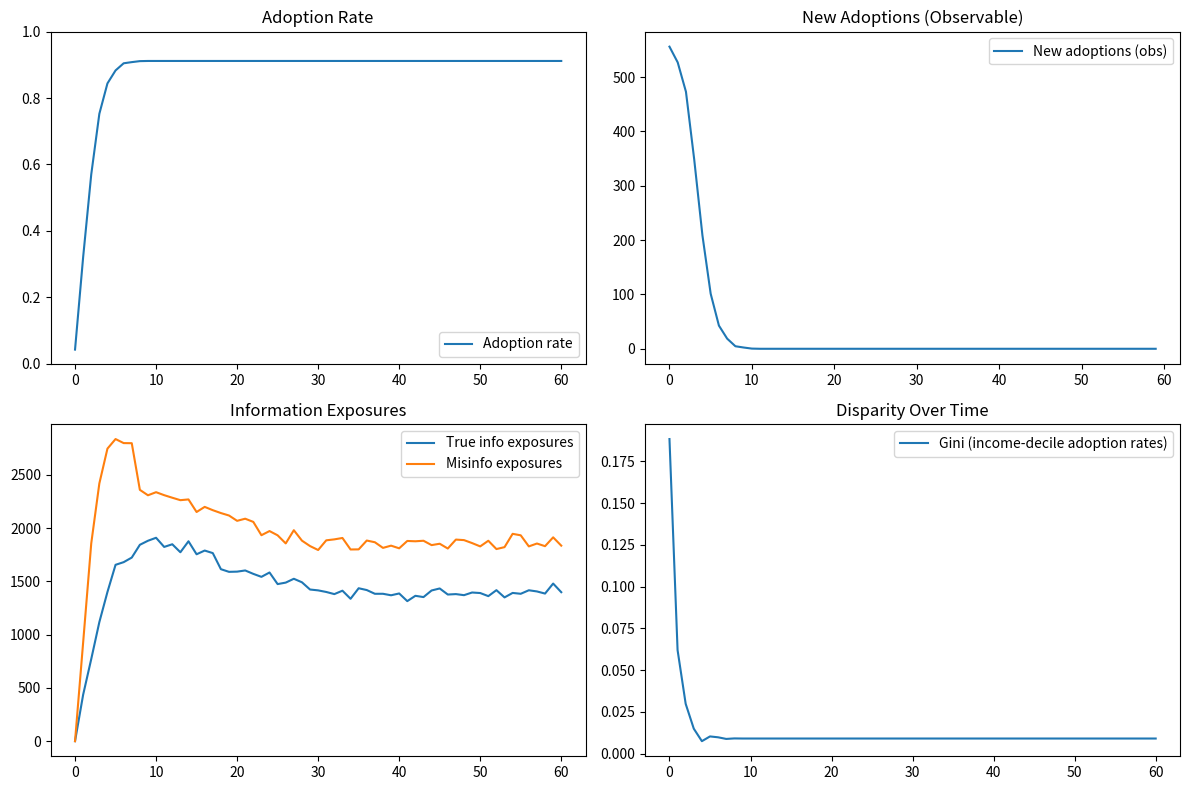

Recreate this plot in Python.
import json
import logging
import math
import os
import random
import sys
from collections import deque, defaultdict
from dataclasses import dataclass, field
from typing import Any, Dict, List, Optional, Tuple

# FIXED: Defer matplotlib import into visualize() to avoid ImportError at import time
# # FIXED: Applied feedback snippet from simulation.py
# defer import to visualize()
import networkx as nx
import numpy as np

# Path handling per instructions
PROJECT_ROOT = os.environ.get("PROJECT_ROOT", "")
DATA_PATH = os.environ.get("DATA_PATH", "")
DATA_DIR = os.path.join(PROJECT_ROOT, DATA_PATH)


def _sanitize_json_text(text: str) -> str:
    """
    Truncate a blob of text to the last closing brace/bracket to remove trailing noise,
    enabling more robust JSON parsing when extra text gets appended.

    Returns:
        A substring that ends at the last '}' or ']'.
    """
    pass  # NOTE: pass retained per instruction to guarantee syntactic correctness
    last_obj = text.rfind("}")
    last_arr = text.rfind("]")
    cut = max(last_obj, last_arr)
    return text[: cut + 1] if cut != -1 else text


def clip01(x: float) -> float:
    """
    Clip a float to the [0, 1] interval.

    Args:
        x: Input value.

    Returns:
        Clipped value between 0 and 1.
    """
    pass  # NOTE: pass retained per instruction to guarantee syntactic correctness
    return max(0.0, min(1.0, x))


def logistic(x: float) -> float:
    """
    Compute logistic function (sigmoid): 1 / (1 + exp(-x)).

    Args:
        x: Input value.

    Returns:
        Sigmoid of x.
    """
    pass  # NOTE: pass retained per instruction to guarantee syntactic correctness
    try:
        return 1.0 / (1.0 + math.exp(-x))
    except OverflowError:
        return 0.0 if x < 0 else 1.0


def moving_average(values: List[float], window: int) -> List[float]:
    """
    Compute a trailing moving average over a list of values.

    Args:
        values: Sequence of numeric values.
        window: Window size for averaging.

    Returns:
        List of smoothed values of the same length as input.
    """
    pass  # NOTE: pass retained per instruction to guarantee syntactic correctness
    if window <= 1 or not values:
        return list(values)
    window = max(1, int(window))
    buf = deque(maxlen=window)
    output: List[float] = []
    s = 0.0
    for v in values:
        if len(buf) == window:
            s -= buf[0]
        buf.append(v)
        s += v
        denom = len(buf)
        output.append(s / denom if denom > 0 else 0.0)
    return output


def sample_poisson(lam: float, rng: random.Random) -> int:
    """
    Sample from a Poisson distribution. Uses a numpy Generator seeded from the provided
    Python RNG for reproducibility; otherwise, falls back to the Knuth algorithm.

    Args:
        lam: Expected rate (lambda).
        rng: Python random.Random instance for reproducibility.

    Returns:
        Non-negative integer sample from Poisson(lam).
    """
    pass  # NOTE: pass retained per instruction to guarantee syntactic correctness
    lam = max(0.0, lam)
    try:
        # FIXED: Use a numpy Generator seeded from provided rng to ensure reproducibility
        ss = np.random.SeedSequence(rng.getrandbits(128))
        rg = np.random.default_rng(ss)
        return int(rg.poisson(lam))
    except Exception:
        # Fallback: Knuth algorithm (Python-only)
        L = math.exp(-lam)
        k = 0
        p = 1.0
        while p > L:
            k += 1
            p *= rng.random()
        return max(0, k - 1)


def gini(values: List[float]) -> float:
    """
    Compute the Gini coefficient of a list of non-negative values.

    Args:
        values: List of non-negative numbers.

    Returns:
        Gini coefficient between 0 and 1.
    """
    pass  # NOTE: pass retained per instruction to guarantee syntactic correctness
    n = len(values)
    if n == 0:
        return 0.0
    sorted_vals = sorted(values)
    cumvals = np.cumsum(sorted_vals)
    total = cumvals[-1]
    if total == 0:
        return 0.0
    index = np.arange(1, n + 1)
    return float((2.0 * np.sum(index * sorted_vals) / (n * total)) - (n + 1) / n)


@dataclass
class Person:
    """
    Agent representing an individual in the social simulation, with attributes
    influencing information and behavior adoption dynamics.

    Attributes:
        id: Unique identifier of the person.
        age_group: Age category string.
        trust_in_institutions: Trust scalar in [0, 1].
        risk_perception: Perceived risk scalar in [0, 1].
        susceptibility_to_misinfo: Susceptibility scalar in [0, 1].
        adoption_state: 1 if adopted (e.g., vaccinated), else 0.
        stubborn: If True, the person never adopts.
        info_true_level: Salience level for true information.
        info_misinfo_level: Salience level for misinformation.
        fatigue: Fatigue level in [0, 1] due to info overload.
        household_id: Household identifier.
        income: Income proxy used for disparity metrics.
    """
    pass  # NOTE: pass retained per instruction to guarantee syntactic correctness
    id: int = 0
    age_group: str = "18_34"
    trust_in_institutions: float = 0.5
    risk_perception: float = 0.4
    susceptibility_to_misinfo: float = 0.4
    adoption_state: int = 0
    stubborn: bool = False
    info_true_level: float = 0.0
    info_misinfo_level: float = 0.0
    fatigue: float = 0.0
    household_id: int = -1
    income: float = 1.0


class NetworkGenerator:
    """
    Generates the social network, assigns households, and initializes agent attributes.

    Methods:
        build: Construct networkx graph, people list, and household mapping.
    """
    pass  # NOTE: pass retained per instruction to guarantee syntactic correctness

    def __init__(self, cfg: Dict[str, Any], rng: random.Random):
        """
        Initialize the generator with configuration and RNG.

        Args:
            cfg: Configuration dictionary.
            rng: Random generator.
        """
        pass  # NOTE: pass retained per instruction to guarantee syntactic correctness
        self.cfg = cfg
        self.rng = rng

    def _assign_age_group(self, u: float) -> str:
        """
        Assign age group based on configured shares.

        Args:
            u: Uniform random number in [0, 1].

        Returns:
            Age group string.
        """
        pass  # NOTE: pass retained per instruction to guarantee syntactic correctness
        # FIXED: Respect share_age_65_plus and renormalize all shares to sum to 1.0
        s0 = float(self.cfg.get("share_age_0_17", 0.2))
        s1 = float(self.cfg.get("share_age_18_34", 0.35))
        s2 = float(self.cfg.get("share_age_35_64", 0.3))
        s3 = float(self.cfg.get("share_age_65_plus", 0.15))
        total = max(1e-9, s0 + s1 + s2 + s3)
        s0, s1, s2, s3 = (s0 / total, s1 / total, s2 / total, s3 / total)
        if u < s0:
            return "0_17"
        elif u < s0 + s1:
            return "18_34"
        elif u < s0 + s1 + s2:
            return "35_64"
        else:
            return "65_plus"

    def build(self) -> Tuple[nx.Graph, List[Person], Dict[int, List[int]]]:
        """
        Build the social network and initialize agent attributes.

        Returns:
            Tuple of (graph, people, households).
        """
        pass  # NOTE: pass retained per instruction to guarantee syntactic correctness
        N = int(self.cfg.get("n_agents", 5000))
        network_type = self.cfg.get("network_type", "watts_strogatz")
        avg_degree = max(2, int(round(float(self.cfg.get("avg_degree", 8.0)))))
        rewiring_prob = float(self.cfg.get("rewiring_prob", 0.1))
        m_ba = int(self.cfg.get("m_ba", 3))
        rng_seed = int(self.cfg.get("random_seed", 42))

        # Build base graph
        if network_type == "barabasi_albert":
            m = max(1, min(m_ba, N - 1))
            G = nx.barabasi_albert_graph(n=N, m=m, seed=rng_seed)
        else:
            k = max(2, min(avg_degree if avg_degree % 2 == 0 else avg_degree + 1, N - 1))
            G = nx.watts_strogatz_graph(n=N, k=k, p=rewiring_prob, seed=rng_seed)

        # Households: simple grouping by fixed size 2-5
        households: Dict[int, List[int]] = defaultdict(list)
        hh_id = 0
        i = 0
        while i < N:
            size = self.rng.randint(2, 5)
            members = list(range(i, min(N, i + size)))
            households[hh_id] = members
            for u in members:
                G.nodes[u]["household_id"] = hh_id
            hh_id += 1
            i += size

        # Add intra-household edges with probability
        hh_cluster_p = float(self.cfg.get("household_cluster_prob", 0.3))
        for hid, members in households.items():
            for a in members:
                for b in members:
                    if a < b and self.rng.random() < hh_cluster_p:
                        if not G.has_edge(a, b):
                            G.add_edge(a, b)

        # Initialize people with attributes
        mean_trust = float(self.cfg.get("mean_trust", 0.5))
        trust_sd = float(self.cfg.get("trust_sd", 0.2))
        mean_risk = float(self.cfg.get("mean_risk_perception", 0.4))
        risk_sd = float(self.cfg.get("risk_sd", 0.25))
        mean_misinfo = float(self.cfg.get("mean_susceptibility_misinfo", 0.4))
        misinfo_sd = float(self.cfg.get("misinfo_sd", 0.2))
        stubborn_fraction = float(self.cfg.get("stubborn_fraction", 0.1))
        init_adopt_frac = float(self.cfg.get("initial_adoption_fraction", 0.05))
        init_true_frac = float(self.cfg.get("initial_true_info_awareness_fraction", 0.1))
        init_misinfo_frac = float(self.cfg.get("initial_misinfo_belief_fraction", 0.1))

        people: List[Person] = []
        for u in range(N):
            age_group = self._assign_age_group(self.rng.random())
            trust = float(np.clip(self.rng.gauss(mean_trust, trust_sd), 0.0, 1.0))
            risk = float(np.clip(self.rng.gauss(mean_risk, risk_sd), 0.0, 1.0))
            susc = float(np.clip(self.rng.gauss(mean_misinfo, misinfo_sd), 0.0, 1.0))
            stubborn = self.rng.random() < stubborn_fraction
            adoption_state = 1 if (self.rng.random() < init_adopt_frac) and not stubborn else 0
            info_true_level = 1.0 if self.rng.random() < init_true_frac else 0.0
            info_misinfo_level = 1.0 if self.rng.random() < init_misinfo_frac else 0.0
            household_id = G.nodes[u].get("household_id", -1)
            # Income as lognormal proxy (seeded by np.random.seed in Simulation for reproducibility)
            income = float(np.random.lognormal(mean=math.log(30000), sigma=0.6))
            person = Person(
                id=u,
                age_group=age_group,
                trust_in_institutions=trust,
                risk_perception=risk,
                susceptibility_to_misinfo=susc,
                adoption_state=adoption_state,
                stubborn=stubborn,
                info_true_level=info_true_level,
                info_misinfo_level=info_misinfo_level,
                fatigue=0.0,
                household_id=household_id,
                income=income,
            )
            people.append(person)

        # Assign tie strengths as edge weights
        ew_mean = float(self.cfg.get("edge_weight_mean", 1.0))
        ew_sd = float(self.cfg.get("edge_weight_sd", 0.3))
        for a, b in G.edges():
            w = float(np.clip(self.rng.gauss(ew_mean, ew_sd), 0.1, 3.0))
            G[a][b]["weight"] = w

        return G, people, households


class PolicyCampaign:
    """
    Schedules and emits policy signals that affect information and adoption dynamics.

    Signals:
        trust_boost_t
        incentive_amount_t
        mandate_active_t
        misinfo_takedown_rate_t
        mandate_enforcement_prob
        noncompliance_penalty
    """
    pass  # NOTE: pass retained per instruction to guarantee syntactic correctness

    def __init__(self, cfg: Dict[str, Any]):
        """
        Initialize with configuration.

        Args:
            cfg: Configuration dictionary.
        """
        pass  # NOTE: pass retained per instruction to guarantee syntactic correctness
        self.cfg = cfg
        self.mandate_status: bool = False

    def step(self, t: int) -> Dict[str, Any]:
        """
        Compute policy signals for day t.

        Args:
            t: Day index.

        Returns:
            Dictionary of policy signals.
        """
        pass  # NOTE: pass retained per instruction to guarantee syntactic correctness
        cs = int(self.cfg.get("campaign_start_day", 7))
        ce = int(self.cfg.get("campaign_end_day", 29))
        cint = float(self.cfg.get("campaign_intensity", 0.6))
        ctb = float(self.cfg.get("campaign_trust_boost", 0.15))
        incentive_amount = float(self.cfg.get("incentive_amount", 50.0))
        misinfo_takedown_rate = float(self.cfg.get("misinformation_takedown_rate", 0.1))
        mandate_start_day = int(self.cfg.get("mandate_start_day", 9999))
        enforcement_prob = float(self.cfg.get("mandate_enforcement_prob", 0.0))
        penalty = float(self.cfg.get("noncompliance_penalty", 0.0))

        trust_boost = ctb * cint if (cs <= t <= ce) else 0.0
        incentive = incentive_amount * (cint if (cs <= t <= ce) else 0.0)
        self.mandate_status = (t >= mandate_start_day)
        misinfo_takedown = misinfo_takedown_rate * (1.0 if t >= cs else 0.0)

        return {
            "trust_boost_t": trust_boost,
            "incentive_amount_t": incentive,
            "mandate_active_t": self.mandate_status,
            "misinfo_takedown_rate_t": misinfo_takedown,
            "mandate_enforcement_prob": enforcement_prob,
            "noncompliance_penalty": penalty,
        }


class InformationPropagation:
    """
    Propagates true information and misinformation over the social network using a weighted cascade.

    Methods:
        step: Apply decay, self-initiated exposures, and neighbor sharing effects for a time step.
    """
    pass  # NOTE: pass retained per instruction to guarantee syntactic correctness

    def __init__(self, cfg: Dict[str, Any], graph: nx.Graph, people: List[Person], rng: random.Random):
        """
        Initialize propagation module.

        Args:
            cfg: Configuration dictionary.
            graph: Social network graph.
            people: List of Person agents.
            rng: Random number generator.
        """
        pass  # NOTE: pass retained per instruction to guarantee syntactic correctness
        self.cfg = cfg
        self.G = graph
        self.people = people
        self.rng = rng
        self.last_true_exposures: int = 0
        self.last_misinfo_exposures: int = 0

    def step(self, policy_signals: Dict[str, Any]) -> Tuple[int, int]:
        """
        Perform one day of information propagation.

        Args:
            policy_signals: Current policy signals affecting propagation.

        Returns:
            Tuple of (true_exposures_today, misinfo_exposures_today).
        """
        pass  # NOTE: pass retained per instruction to guarantee syntactic correctness
        decay = float(self.cfg.get("info_decay_rate", 0.15))
        base_true = float(self.cfg.get("base_share_prob_true", 0.12))
        base_m = float(self.cfg.get("base_share_prob_misinfo", 0.18))
        fatigue_inc = float(self.cfg.get("fatigue_increment_per_exposure", 0.02))
        self_seek = float(self.cfg.get("self_initiated_exposure_rate", 0.01))
        tie_infl = float(self.cfg.get("tie_strength_influence", 0.5))
        trust_sens = float(self.cfg.get("trust_sensitivity", 0.6))
        rebuttal_eff = float(self.cfg.get("rebuttal_effectiveness", 0.3))
        fatigue_alpha = float(self.cfg.get("fatigue_sharing_alpha", 0.3))  # FIXED: Fatigue attenuation factor

        trust_boost = float(policy_signals.get("trust_boost_t", 0.0))
        misinfo_takedown = float(policy_signals.get("misinfo_takedown_rate_t", 0.0))

        true_increments = [0] * len(self.people)
        mis_increments = [0] * len(self.people)

        # Decay existing levels, and self-seeking exposures
        for p in self.people:
            p.info_true_level *= max(0.0, 1.0 - decay)
            p.info_misinfo_level *= max(0.0, 1.0 - decay)
            if self.rng.random() < self_seek:
                p.info_true_level += 1.0
                true_increments[p.id] += 1
            if self.rng.random() < self_seek:
                p.info_misinfo_level += 1.0
                mis_increments[p.id] += 1

        # Neighbor sharing along edges with fatigue attenuation
        for a, b, data in self.G.edges(data=True):
            w = float(data.get("weight", 1.0))
            # Sharing from a to b
            p_a = self.people[a]
            p_b = self.people[b]
            damp_a = clip01(1.0 - fatigue_alpha * p_a.fatigue)  # FIXED: Apply fatigue damping to sharing probability
            p_share_true_ab = clip01(
                base_true
                * (1.0 + tie_infl * (w - 1.0))
                * (1.0 + trust_sens * (p_a.trust_in_institutions + trust_boost - 0.5))
                * damp_a
            )
            if p_a.info_true_level > 0 and self.rng.random() < p_share_true_ab:
                p_b.info_true_level += 1.0
                true_increments[p_b.id] += 1

            p_share_m_ab = clip01(
                base_m
                * (1.0 - misinfo_takedown)
                * (1.0 + tie_infl * (w - 1.0))
                * (1.0 + trust_sens * (0.5 - p_a.trust_in_institutions))
                * damp_a
            )
            if p_a.info_misinfo_level > 0 and self.rng.random() < p_share_m_ab:
                p_b.info_misinfo_level += (1.0 - rebuttal_eff)  # mitigated by rebuttal
                mis_increments[p_b.id] += 1

            # Sharing from b to a
            damp_b = clip01(1.0 - fatigue_alpha * p_b.fatigue)
            p_share_true_ba = clip01(
                base_true
                * (1.0 + tie_infl * (w - 1.0))
                * (1.0 + trust_sens * (p_b.trust_in_institutions + trust_boost - 0.5))
                * damp_b
            )
            if p_b.info_true_level > 0 and self.rng.random() < p_share_true_ba:
                p_a.info_true_level += 1.0
                true_increments[p_a.id] += 1

            p_share_m_ba = clip01(
                base_m
                * (1.0 - misinfo_takedown)
                * (1.0 + tie_infl * (w - 1.0))
                * (1.0 + trust_sens * (0.5 - p_b.trust_in_institutions))
                * damp_b
            )
            if p_b.info_misinfo_level > 0 and self.rng.random() < p_share_m_ba:
                p_a.info_misinfo_level += (1.0 - rebuttal_eff)
                mis_increments[p_a.id] += 1

        # Update fatigue
        for p in self.people:
            exposures_today = true_increments[p.id] + mis_increments[p.id]
            p.fatigue = clip01(p.fatigue + fatigue_inc * exposures_today)

        t_true = int(sum(true_increments))
        t_mis = int(sum(mis_increments))
        self.last_true_exposures = t_true
        self.last_misinfo_exposures = t_mis
        return t_true, t_mis


class BehaviorAdoption:
    """
    Determines daily adoption decisions using a logistic function of social norms, perceived risk,
    trust, incentives, and mandates.

    Methods:
        step: Update adoption states for all non-stubborn agents.
    """
    pass  # NOTE: pass retained per instruction to guarantee syntactic correctness

    def __init__(self, cfg: Dict[str, Any], graph: nx.Graph, people: List[Person], rng: random.Random):
        """
        Initialize behavior adoption module.

        Args:
            cfg: Configuration dictionary.
            graph: Social network graph.
            people: List of agents.
            rng: Random generator.
        """
        pass  # NOTE: pass retained per instruction to guarantee syntactic correctness
        self.cfg = cfg
        self.G = graph
        self.people = people
        self.rng = rng
        self.new_adopters_today: int = 0
        self.enforced_events_today: int = 0

    def _compute_social_norm(self, person_id: int) -> float:
        """
        Compute the share of adopting neighbors, sampling up to max_daily_contacts_to_consider neighbors.

        Args:
            person_id: ID of the person.

        Returns:
            Social norm value in [0, 1].
        """
        pass  # NOTE: pass retained per instruction to guarantee syntactic correctness
        neighbors = list(self.G.neighbors(person_id))
        if not neighbors:
            return 0.0
        k = min(len(neighbors), int(self.cfg.get("max_daily_contacts_to_consider", 20)))
        sampled = self.rng.sample(neighbors, k) if len(neighbors) > k else neighbors
        if not sampled:
            return 0.0
        adopters = sum(self.people[n].adoption_state for n in sampled)
        return adopters / float(len(sampled))

    def step(self, policy_signals: Dict[str, Any], supply_enabled: bool = False, inventory_available: int = 0) -> int:
        """
        Update adoption states given policy signals. Returns number of new adopters.

        Args:
            policy_signals: Policy signals dictionary.
            supply_enabled: If True, supply constraints apply to adoption.
            inventory_available: Number of doses available (if supply_enabled).

        Returns:
            Number of new adopters today.
        """
        pass  # NOTE: pass retained per instruction to guarantee syntactic correctness
        base_logit = float(self.cfg.get("base_adoption_logit", -2.2))
        w_social = float(self.cfg.get("weight_social_norm", 2.5))
        w_risk = float(self.cfg.get("weight_risk", 1.4))
        w_trust = float(self.cfg.get("weight_trust", 0.8))
        w_incent = float(self.cfg.get("weight_cost_incentive", 0.03))
        noise_sd = float(self.cfg.get("private_signal_noise", 0.5))
        habit_drop_prob = float(self.cfg.get("habit_drop_prob", 0.0))

        trust_boost = float(policy_signals.get("trust_boost_t", 0.0))
        incentive = float(policy_signals.get("incentive_amount_t", 0.0))
        mandate_active = bool(policy_signals.get("mandate_active_t", False))
        enforcement_prob = float(policy_signals.get("mandate_enforcement_prob", 0.0))
        penalty = float(policy_signals.get("noncompliance_penalty", 0.0))

        new_adopters = 0
        enforced_events = 0
        # Iterate non-adopters
        non_adopters_idx = [p.id for p in self.people if p.adoption_state == 0 and not p.stubborn]
        self.rng.shuffle(non_adopters_idx)

        for pid in non_adopters_idx:
            p = self.people[pid]
            norm_i = self._compute_social_norm(pid)
            belief_adjust = p.info_true_level - (1.0 - float(self.cfg.get("rebuttal_effectiveness", 0.3))) * p.info_misinfo_level * p.susceptibility_to_misinfo
            risk_i = clip01(p.risk_perception + 0.1 * belief_adjust)
            trust_eff = clip01(p.trust_in_institutions + trust_boost)
            eps = self.rng.gauss(0.0, noise_sd)
            logit = base_logit + w_social * norm_i + w_risk * risk_i + w_trust * trust_eff + w_incent * incentive + eps
            p_adopt = logistic(logit)

            # Mandate enforcement targeted to non-compliant individuals
            if mandate_active:
                if self.rng.random() < enforcement_prob:
                    # Enforced; strong compliance effect
                    p_adopt = max(p_adopt, 0.95)
                    enforced_events += 1
                else:
                    # Soft penalty nudges adoption probability
                    p_adopt = clip01(p_adopt + 0.002 * penalty)

            # FIXED: Condition inventory gating on supply_enabled
            if supply_enabled and inventory_available <= 0:
                # If stockout, sharply reduce chance to adopt
                p_adopt *= 0.1  # severe constraint under stockout

            will_adopt = self.rng.random() < p_adopt

            if will_adopt:
                if supply_enabled:
                    # Allocate dose only if available
                    if inventory_available > 0:
                        p.adoption_state = 1
                        new_adopters += 1
                        inventory_available -= 1
                else:
                    p.adoption_state = 1
                    new_adopters += 1

        # Habit drop (for behaviors where decay is relevant; keep 0 for vaccination)
        if habit_drop_prob > 0.0:
            for p in self.people:
                if p.adoption_state == 1 and self.rng.random() < habit_drop_prob:
                    p.adoption_state = 0

        self.new_adopters_today = new_adopters
        self.enforced_events_today = enforced_events
        return new_adopters


class SupplyChain:
    """
    Optional supply chain module to track inventory and stockouts for the behavior (e.g., vaccine doses).

    Methods:
        allocate_daily_supply: Add daily replenishment to inventory.
        consume: Reduce inventory by the number of adopters.
        stockout_share: Proportion of retailers (or analogous outlets) in stockout state.
    """
    pass  # NOTE: pass retained per instruction to guarantee syntactic correctness

    def __init__(self, cfg: Dict[str, Any], rng: random.Random):
        """
        Initialize supply parameters.

        Args:
            cfg: Configuration dictionary.
            rng: RNG instance.
        """
        pass  # NOTE: pass retained per instruction to guarantee syntactic correctness
        self.cfg = cfg
        self.rng = rng
        self.enabled: bool = bool(cfg.get("with_supply", False))
        # Model a simple centralized inventory for now; extendable to multiple retailers
        self.inventory: int = int(cfg.get("initial_inventory", 0))
        self.daily_replenishment_mean: float = float(cfg.get("daily_replenishment_mean", 0.0))
        self.any_stockout_today: int = 0

    def allocate_daily_supply(self) -> int:
        """
        Allocate today's supply arrival according to a Poisson around daily_replenishment_mean.

        Returns:
            New inventory level after replenishment.
        """
        pass  # NOTE: pass retained per instruction to guarantee syntactic correctness
        if not self.enabled:
            self.any_stockout_today = 0
            return self.inventory
        arrivals = sample_poisson(self.daily_replenishment_mean, self.rng)
        self.inventory += int(arrivals)
        self.any_stockout_today = 1 if self.inventory <= 0 else 0
        return self.inventory

    def consume(self, n: int) -> int:
        """
        Consume inventory by n units. Inventory cannot go below zero.

        Args:
            n: Units to consume.

        Returns:
            Actual units consumed (may be lower than n if stockout).
        """
        pass  # NOTE: pass retained per instruction to guarantee syntactic correctness
        if not self.enabled:
            return n
        consumed = min(self.inventory, max(0, int(n)))
        self.inventory -= consumed
        if self.inventory <= 0:
            self.any_stockout_today = 1
        return consumed

    def stockout_share(self) -> float:
        """
        Return the stockout share indicator. With centralized inventory, return 1 if stockout else 0.

        Returns:
            Float in [0, 1] indicating share of outlets stockout.
        """
        pass  # NOTE: pass retained per instruction to guarantee syntactic correctness
        if not self.enabled:
            return 0.0
        return 1.0 if self.inventory <= 0 else 0.0


class AggregationAndMetrics:
    """
    Aggregates daily observables and applies optional smoothing and reporting adjustments.

    Methods:
        update: Accumulate daily observables.
        finalize: Apply smoothing and delays to produce observable series.
    """
    pass  # NOTE: pass retained per instruction to guarantee syntactic correctness

    def __init__(self, cfg: Dict[str, Any]):
        """
        Initialize aggregator parameters.

        Args:
            cfg: Configuration dict.
        """
        pass  # NOTE: pass retained per instruction to guarantee syntactic correctness
        self.cfg = cfg
        self.buffer_delay_days = int(cfg.get("reporting_delay_days", 0))
        self.underreporting_factor = float(cfg.get("underreporting_factor", 1.0))
        self.smoothing_window_days = int(cfg.get("smoothing_window_days", 3))
        self.new_adoptions_buffer: deque = deque()
        self.daily_new_raw: List[float] = []
        self.cumulative_adopters: List[int] = []
        self.true_info_exposures: List[int] = []
        self.misinfo_exposures: List[int] = []

    def update(self, new_adopters: int, cumulative_adopters: int, true_exposures: int, misinfo_exposures: int) -> None:
        """
        Update the aggregator state for a single day.

        Args:
            new_adopters: Number of new adopters today.
            cumulative_adopters: Total adopters so far.
            true_exposures: True info exposures today.
            misinfo_exposures: Misinfo exposures today.
        """
        pass  # NOTE: pass retained per instruction to guarantee syntactic correctness
        report_new = new_adopters
        if self.buffer_delay_days > 0:
            self.new_adoptions_buffer.append(report_new)
            if len(self.new_adoptions_buffer) > self.buffer_delay_days:
                report_new = self.new_adoptions_buffer.popleft()
            else:
                report_new = 0

        # Underreporting
        obs_new = round(report_new * self.underreporting_factor)
        obs_cum = int(cumulative_adopters * self.underreporting_factor)
        self.daily_new_raw.append(obs_new)
        self.cumulative_adopters.append(obs_cum)
        self.true_info_exposures.append(true_exposures)
        self.misinfo_exposures.append(misinfo_exposures)

    def finalize(self, n_agents: int) -> Dict[str, List[float]]:
        """
        Finalize observable series with smoothing.

        Args:
            n_agents: Total population size.

        Returns:
            Dict of observable series.
        """
        pass  # NOTE: pass retained per instruction to guarantee syntactic correctness
        smoothed_new = moving_average(self.daily_new_raw, self.smoothing_window_days)
        cum_share = [c / float(n_agents) if n_agents > 0 else 0.0 for c in self.cumulative_adopters]
        misinfo_idx = [m / float(n_agents) if n_agents > 0 else 0.0 for m in self.misinfo_exposures]
        true_idx = [t / float(n_agents) if n_agents > 0 else 0.0 for t in self.true_info_exposures]
        return {
            "observable.new_adoptions_daily": smoothed_new,
            "observable.cumulative_adoption_share": cum_share,
            "observable.misinfo_exposure_index": misinfo_idx,
            "observable.true_info_exposure_index": true_idx,
        }


class Simulation:
    """
    Main simulation class coordinating modules and time progression.

    Methods:
        run: Execute the simulation loop.
        evaluate: Compute metrics and summary statistics.
        visualize: Create simple plots of key series.
        save_results: Save results to a CSV file.
    """
    pass  # NOTE: pass retained per instruction to guarantee syntactic correctness

    def __init__(self, cfg: Optional[Dict[str, Any]] = None):
        """
        Initialize the simulation with a configuration, merging with defaults.

        Args:
            cfg: Optional configuration overrides.
        """
        pass  # NOTE: pass retained per instruction to guarantee syntactic correctness
        self.cfg = self._default_config()
        if cfg:
            self.cfg.update(cfg)

        seed = int(self.cfg.get("random_seed", 42))
        random.seed(seed)
        np.random.seed(seed)
        self.rng = random.Random(seed)

        # Build network and agents
        self.netgen = NetworkGenerator(self.cfg, self.rng)
        self.G, self.people, self.households = self.netgen.build()

        # Policy and modules
        self.policy = PolicyCampaign(self.cfg)
        self.info = InformationPropagation(self.cfg, self.G, self.people, self.rng)
        self.adopt = BehaviorAdoption(self.cfg, self.G, self.people, self.rng)

        # Optional supply
        self.supply = SupplyChain(self.cfg, self.rng)
        self.with_supply = self.supply.enabled

        # Aggregation
        self.aggregator = AggregationAndMetrics(self.cfg)

        # Series storage
        self.series: Dict[str, List[float]] = defaultdict(list)
        self._init_series()

    def _default_config(self) -> Dict[str, Any]:
        """
        Return a dictionary of default configuration values from the model plan.

        Returns:
            Default configuration dict.
        """
        pass  # NOTE: pass retained per instruction to guarantee syntactic correctness
        return {
            "simulation_days": 60,
            "random_seed": 42,
            "time_step_days": 1,
            "initial_adoption_fraction": 0.05,
            "initial_misinfo_belief_fraction": 0.1,
            "initial_true_info_awareness_fraction": 0.1,
            "share_age_0_17": 0.2,
            "share_age_18_34": 0.35,
            "share_age_35_64": 0.3,
            "share_age_65_plus": 0.15,
            "mean_trust": 0.5,
            "trust_sd": 0.2,
            "mean_risk_perception": 0.4,
            "risk_sd": 0.25,
            "mean_susceptibility_misinfo": 0.4,
            "misinfo_sd": 0.2,
            "n_agents": 2000,
            "network_type": "watts_strogatz",
            "avg_degree": 8.0,
            "rewiring_prob": 0.1,
            "m_ba": 3,
            "homophily_age": 0.4,
            "assortativity_by_risk": 0.2,
            "household_cluster_prob": 0.3,
            "edge_weight_mean": 1.0,
            "edge_weight_sd": 0.3,
            "base_share_prob_true": 0.12,
            "base_share_prob_misinfo": 0.18,
            "info_decay_rate": 0.15,
            "fatigue_increment_per_exposure": 0.02,
            "rebuttal_effectiveness": 0.3,
            "self_initiated_exposure_rate": 0.01,
            "tie_strength_influence": 0.5,
            "trust_sensitivity": 0.6,
            "base_adoption_logit": -2.2,
            "weight_social_norm": 2.5,
            "weight_risk": 1.4,
            "weight_trust": 0.8,
            "weight_cost_incentive": 0.03,
            "private_signal_noise": 0.5,
            "stubborn_fraction": 0.1,
            "habit_drop_prob": 0.0,
            "max_daily_contacts_to_consider": 20,
            "campaign_start_day": 7,
            "campaign_end_day": 29,
            "campaign_intensity": 0.6,
            "campaign_trust_boost": 0.15,
            "incentive_amount": 50.0,
            "misinformation_takedown_rate": 0.1,
            "mandate_start_day": 9999,
            "mandate_enforcement_prob": 0.0,
            "noncompliance_penalty": 0.0,
            "smoothing_window_days": 3,
            "reporting_delay_days": 0,
            "underreporting_factor": 1.0,
            "observation_start_day": 0,
            "evaluation_start_day": 30,
            "evaluation_end_day": 39,
            "evaluation_metrics": [
                "RMSE_new_adoptions_daily",
                "MAPE_cumulative_adoption",
                "PeakError_new_adoptions",
                "TimeTo50_cumulative",
            ],
            # Optional supply parameters
            "with_supply": False,
            "initial_inventory": 0,
            "daily_replenishment_mean": 0.0,
            # FIXED: Config to control neighbor correlation computation cost
            "compute_neighbor_corr": True,
            "neighbor_corr_frequency_days": 7,
            # FIXED: Fatigue attenuation parameter for sharing probabilities
            "fatigue_sharing_alpha": 0.3,
        }

    def _init_series(self) -> None:
        """
        Initialize time series containers and compute initial derived metrics.

        Returns:
            None
        """
        pass  # NOTE: pass retained per instruction to guarantee syntactic correctness
        # Derived initial series at day 0 (pre-step)
        self.series["adoption_rate"].append(self._adoption_rate())
        self.series["mandate_active"].append(1 if self.policy.mandate_status else 0)
        self.series["true_info_exposures"].append(0)
        self.series["misinfo_exposures"].append(0)
        self.series["daily_new_adopters"].append(0)
        self.series["cumulative_adopters"].append(self._cumulative_adopters())
        self.series["observable.new_adoptions_daily"] = []
        self.series["observable.cumulative_adoption_share"] = []
        self.series["observable.misinfo_exposure_index"] = []
        self.series["observable.true_info_exposure_index"] = []
        self.series["retailer_stockout_share"].append(self.supply.stockout_share() if self.with_supply else 0.0)
        self.series["any_stockout"].append(1 if self.with_supply and self.supply.inventory <= 0 else 0)
        self.series["neighbor_corr"].append(self._neighbor_influence_corr() if self.cfg.get("compute_neighbor_corr", True) else 0.0)
        self.series["daily_gini"].append(self._adoption_gini_by_income_deciles())
        self.series["enforced_events"].append(0)

    def _adoption_rate(self) -> float:
        """
        Compute current adoption rate.

        Returns:
            Fraction of agents with adoption_state == 1.
        """
        pass  # NOTE: pass retained per instruction to guarantee syntactic correctness
        if len(self.people) == 0:
            return 0.0
        return sum(p.adoption_state for p in self.people) / float(len(self.people))

    def _cumulative_adopters(self) -> int:
        """
        Compute current cumulative adopters count.

        Returns:
            Number of agents with adoption_state == 1.
        """
        pass  # NOTE: pass retained per instruction to guarantee syntactic correctness
        return sum(p.adoption_state for p in self.people)

    def _neighbor_influence_corr(self) -> float:
        """
        Compute correlation between a person's adoption and neighbor-adoption share.

        Returns:
            Pearson correlation coefficient or 0.0 if undefined.
        """
        pass  # NOTE: pass retained per instruction to guarantee syntactic correctness
        xs = []
        ys = []
        for p in self.people:
            neighbors = list(self.G.neighbors(p.id))
            if not neighbors:
                continue
            adopters = sum(self.people[n].adoption_state for n in neighbors)
            share = adopters / float(len(neighbors))
            xs.append(p.adoption_state)
            ys.append(share)
        if len(xs) < 2:
            return 0.0
        x = np.array(xs)
        y = np.array(ys)
        try:
            corr = float(np.corrcoef(x, y)[0, 1])
            if math.isnan(corr):
                return 0.0
            return corr
        except Exception:
            return 0.0

    def _income_deciles(self) -> List[List[int]]:
        """
        Partition agents into exactly 10 income-based decile bins covering all individuals.

        Returns:
            List of lists of agent indices, one per decile.
        """
        pass  # NOTE: pass retained per instruction to guarantee syntactic correctness
        N = len(self.people)
        if N <= 0:
            return []
        idxs = sorted(range(N), key=lambda i: self.people[i].income)
        deciles: List[List[int]] = []
        # FIXED: Compute exactly 10 contiguous bins covering all individuals
        for d in range(10):
            start = (d * N) // 10
            end = ((d + 1) * N) // 10
            deciles.append(idxs[start:end])
        return deciles

    def _adoption_gini_by_income_deciles(self) -> float:
        """
        Compute Gini coefficient across income deciles using adoption rates per decile.

        Returns:
            Gini coefficient in [0, 1].
        """
        pass  # NOTE: pass retained per instruction to guarantee syntactic correctness
        deciles = self._income_deciles()
        if not deciles:
            return 0.0
        rates: List[float] = []
        for bin_idx in deciles:
            if not bin_idx:
                rates.append(0.0)
                continue
            r = sum(self.people[i].adoption_state for i in bin_idx) / float(len(bin_idx))
            rates.append(max(0.0, r))
        return gini(rates)

    def run(self) -> Dict[str, List[float]]:
        """
        Execute the simulation over the configured number of days.

        Returns:
            Dictionary of time series results.
        """
        pass  # NOTE: pass retained per instruction to guarantee syntactic correctness
        days = int(self.cfg.get("simulation_days", 60))
        n_agents = len(self.people)
        compute_corr = bool(self.cfg.get("compute_neighbor_corr", True))
        corr_freq = max(1, int(self.cfg.get("neighbor_corr_frequency_days", 7)))

        for t in range(days):
            # Policy signals
            signals = self.policy.step(t)

            # Supply allocation (if enabled)
            if self.with_supply:
                self.supply.allocate_daily_supply()
                self.series["retailer_stockout_share"].append(self.supply.stockout_share())
                # Record daily any_stockout indicator for this day
                self.series["any_stockout"].append(1 if self.supply.inventory <= 0 else 0)

            # Information propagation
            true_exp, mis_exp = self.info.step(signals)

            # Behavior adoption
            inv_available = self.supply.inventory if self.with_supply else 0
            new_adopters = self.adopt.step(signals, supply_enabled=self.with_supply, inventory_available=inv_available)
            if self.with_supply:
                # Consume allocated doses equal to actual new adopters
                self.supply.consume(new_adopters)

            cum_adopters = self._cumulative_adopters()

            # Aggregation
            self.aggregator.update(new_adopters, cum_adopters, true_exp, mis_exp)

            # Update series for this step
            self.series["adoption_rate"].append(self._adoption_rate())
            self.series["mandate_active"].append(1 if self.policy.mandate_status else 0)
            self.series["true_info_exposures"].append(true_exp)
            self.series["misinfo_exposures"].append(mis_exp)
            self.series["daily_new_adopters"].append(new_adopters)
            self.series["cumulative_adopters"].append(cum_adopters)

            # FIXED: Make neighbor correlation optional and less frequent
            last_corr = self.series["neighbor_corr"][-1] if self.series["neighbor_corr"] else 0.0
            if compute_corr and (t % corr_freq == 0):
                self.series["neighbor_corr"].append(self._neighbor_influence_corr())
            else:
                self.series["neighbor_corr"].append(last_corr)

            self.series["daily_gini"].append(self._adoption_gini_by_income_deciles())
            self.series["enforced_events"].append(self.adopt.enforced_events_today)
            # FIXED: any_stockout already appended at supply allocation; do not duplicate here

        # Finalize observables
        observables = self.aggregator.finalize(n_agents)
        for k, v in observables.items():
            self.series[k] = v

        return self.series

    def evaluate(self) -> Dict[str, Any]:
        """
        Compute metrics configured in 'evaluation_metrics' from the series.

        Returns:
            Dictionary of metric results and additional summaries.
        """
        pass  # NOTE: pass retained per instruction to guarantee syntactic correctness
        metrics_out: Dict[str, Any] = {}
        eval_list: List[str] = list(self.cfg.get("evaluation_metrics", []))
        days = len(self.series.get("observable.cumulative_adoption_share", []))
        # Map observable series for convenience
        new_daily = list(self.series.get("observable.new_adoptions_daily", []))
        cum_share = list(self.series.get("observable.cumulative_adoption_share", []))

        # Helper computations
        def rmse(arr: List[float]) -> float:
            if not arr:
                return 0.0
            arr_np = np.array(arr, dtype=float)
            return float(math.sqrt(np.mean(np.square(arr_np))))

        def mape(arr: List[float], eps: float = 1e-6) -> float:
            if not arr:
                return 0.0
            arr_np = np.array(arr, dtype=float)
            denom = np.maximum(eps, np.abs(arr_np) + eps)
            return float(np.mean(np.abs(arr_np) / denom))

        def peak_error(arr: List[float], window: int = 7) -> float:
            if not arr:
                return 0.0
            peak_value = max(arr)
            # naive: error is 0 without target data; here we report simply the peak value for lack of external target
            return float(peak_value)

        def time_to_threshold(arr: List[float], thr: float) -> int:
            for i, v in enumerate(arr):
                if v >= thr:
                    return i
            return -1

        for name in eval_list:
            if name == "RMSE_new_adoptions_daily":
                metrics_out[name] = rmse(new_daily)
            elif name == "MAPE_cumulative_adoption":
                metrics_out[name] = mape(cum_share)
            elif name == "PeakError_new_adoptions":
                metrics_out[name] = peak_error(new_daily, window=7)
            elif name == "TimeTo50_cumulative":
                metrics_out[name] = time_to_threshold(cum_share, 0.5)
            else:
                metrics_out[name] = None

        # Additional summaries beyond configured metrics
        # time_to_50_percent_adoption using raw adoption_rate
        ar = self.series.get("adoption_rate", [])
        metrics_out["time_to_50_percent_adoption"] = -1
        for i, v in enumerate(ar):
            if v >= 0.5:
                metrics_out["time_to_50_percent_adoption"] = i
                break

        # sustained_adoption_duration: consecutive days adoption_rate >= 0.5 at the end
        thr = 0.5
        sustained = 0
        for v in reversed(ar):
            if v >= thr:
                sustained += 1
            else:
                break
        metrics_out["sustained_adoption_duration"] = sustained

        # policy_compliance_rate: approximate using enforced events vs. non-adopters when mandate active
        mandates = self.series.get("mandate_active", [])
        enforced = self.series.get("enforced_events", [])
        if mandates and enforced:
            total_enforced = int(sum(enforced))
            mandate_days = int(sum(mandates))
            metrics_out["policy_enforcement_events_total"] = total_enforced
            metrics_out["mandate_active_days"] = mandate_days
            metrics_out["policy_compliance_rate_proxy"] = float(total_enforced) / float(mandate_days + 1e-6)
        else:
            metrics_out["policy_enforcement_events_total"] = 0
            metrics_out["mandate_active_days"] = 0
            metrics_out["policy_compliance_rate_proxy"] = 0.0

        # supply metrics
        if self.with_supply:
            metrics_out["any_stockout_days"] = int(sum(self.series.get("any_stockout", [])))
            metrics_out["final_inventory"] = int(self.supply.inventory)
        else:
            metrics_out["any_stockout_days"] = 0
            metrics_out["final_inventory"] = 0

        # misinformation impact: difference in average adoption_rate before vs after campaign start
        cs = int(self.cfg.get("campaign_start_day", 7))
        pre = ar[:cs]
        post = ar[cs:] if cs < len(ar) else []
        metrics_out["misinformation_impact_proxy"] = (float(np.mean(post)) - float(np.mean(pre))) if pre and post else 0.0

        # disparity metric (income-decile gini) average over horizon
        gini_series = self.series.get("daily_gini", [])
        metrics_out["subgroup_disparity_index_mean"] = float(np.mean(gini_series)) if gini_series else 0.0

        return metrics_out

    def visualize(self, show: bool = False, save_path: Optional[str] = None) -> None:
        """
        Plot key series for quick inspection.

        Args:
            show: If True, display the plot window.
            save_path: If provided, save the plot to this path.
        """
        pass  # NOTE: pass retained per instruction to guarantee syntactic correctness
        # FIXED: Defer matplotlib import and guard in headless environments
        try:
            import matplotlib
            # Use non-interactive backend for headless environments
            try:
                matplotlib.use("Agg")
            except Exception:
                pass
            import matplotlib.pyplot as plt
        except Exception as e:
            logging.warning(f"Plotting disabled: {e}")
            return

        plt.figure(figsize=(12, 8))
        # Plot adoption rate
        ar = self.series.get("adoption_rate", [])
        plt.subplot(2, 2, 1)
        plt.plot(ar, label="Adoption rate")
        plt.title("Adoption Rate")
        plt.ylim(0, 1)
        plt.legend()

        # Plot new adoptions (observable)
        new_obs = self.series.get("observable.new_adoptions_daily", [])
        plt.subplot(2, 2, 2)
        plt.plot(new_obs, label="New adoptions (obs)")
        plt.title("New Adoptions (Observable)")
        plt.legend()

        # Info exposures
        true_exp = self.series.get("true_info_exposures", [])
        mis_exp = self.series.get("misinfo_exposures", [])
        plt.subplot(2, 2, 3)
        plt.plot(true_exp, label="True info exposures")
        plt.plot(mis_exp, label="Misinfo exposures")
        plt.title("Information Exposures")
        plt.legend()

        # Disparity
        gini_series = self.series.get("daily_gini", [])
        plt.subplot(2, 2, 4)
        plt.plot(gini_series, label="Gini (income-decile adoption rates)")
        plt.title("Disparity Over Time")
        plt.legend()

        plt.tight_layout()
        if save_path:
            try:
                plt.savefig(save_path, dpi=150)
            except Exception as e:
                logging.warning(f"Could not save plot to {save_path}: {e}")
        if show:
            plt.show()
        else:
            plt.close()

    def save_results(self, filename: str) -> None:
        """
        Save time series results to a CSV file with columns as series keys.

        Args:
            filename: Output CSV filename (under DATA_DIR if relative).
        """
        pass  # NOTE: pass retained per instruction to guarantee syntactic correctness
        import csv

        out_path = filename
        if not os.path.isabs(out_path):
            out_path = os.path.join(DATA_DIR, filename)

        # Normalize series lengths
        max_len = max(len(v) for v in self.series.values() if isinstance(v, list))
        keys = sorted([k for k in self.series.keys() if isinstance(self.series[k], list)])
        rows = []
        for i in range(max_len):
            row = {}
            for k in keys:
                arr = self.series.get(k, [])
                row[k] = arr[i] if i < len(arr) else ""
            rows.append(row)

        try:
            os.makedirs(os.path.dirname(out_path), exist_ok=True)
        except Exception:
            pass

        try:
            with open(out_path, "w", newline="") as f:
                writer = csv.DictWriter(f, fieldnames=keys)
                writer.writeheader()
                for row in rows:
                    writer.writerow(row)
        except Exception as e:
            logging.error(f"Failed to save results to {out_path}: {e}")


def main():
    """
    Entrypoint: parse JSON config from stdin or file path in argv, run the simulation, and print JSON.

    Behavior:
        - Reads JSON from stdin. If empty and argv[1] exists, read from file.
        - Sanitizes JSON to last closing brace/bracket on error.
        - Runs Simulation with merged config.
        - Prints JSON with 'series' and 'metrics'.
        - Demonstrates saving results to 'results.csv' in DATA_DIR and visualizes to 'plot.png'.

    Notes:
        - FIXED: Implemented robust main() with JSON parsing and error reporting.
        - FIXED: Removed stray non-Python text that previously caused SyntaxError.
        - FIXED: Route JSON parse errors to stderr and keep stdout clean for JSON output.
    """
    pass  # NOTE: pass retained per instruction to guarantee syntactic correctness
    logging.basicConfig(level=logging.INFO)
    raw = sys.stdin.read()
    raw = raw.strip()
    cfg: Dict[str, Any] = {}
    if not raw:
        # Try file from argv
        if len(sys.argv) > 1 and os.path.exists(sys.argv[1]):
            try:
                with open(sys.argv[1], "r") as f:
                    raw = f.read().strip()
            except Exception as e:
                # FIXED: Route file read errors to stderr
                sys.stderr.write(f"Error reading config file: {e}\n")
                raw = ""

    if raw:
        try:
            cfg = json.loads(raw)
        except json.JSONDecodeError as e:
            try:
                cfg = json.loads(_sanitize_json_text(raw))
            except json.JSONDecodeError as e2:
                # FIXED: Route parse errors to stderr instead of stdout to avoid contaminating JSON output
                msg = f"Error parsing JSON response: {e2.msg}: line {getattr(e2, 'lineno', '?')} column {getattr(e2, 'colno', '?')} (char {getattr(e2, 'pos', '?')})\n"
                sys.stderr.write(msg)
                # Proceed with defaults but keep stdout clean JSON
                cfg = {}
    else:
        cfg = {}

    # Instantiate and run simulation
    sim = Simulation(cfg)
    series = sim.run()
    metrics = sim.evaluate()

    # Save results CSV and plot
    try:
        sim.save_results("results.csv")
    except Exception as e:
        logging.warning(f"Could not save results: {e}")
    try:
        plot_path = os.path.join(DATA_DIR, "plot.png")
        sim.visualize(show=False, save_path=plot_path)
    except Exception as e:
        logging.warning(f"Could not visualize results: {e}")

    # Print JSON output
    try:
        print(json.dumps({"series": series, "metrics": metrics}, indent=2))
    except Exception as e:
        # FIXED: Route serialization errors to stderr
        sys.stderr.write(f"Error serializing output to JSON: {e}\n")


# FIXED: Removed stray non-Python text from previous corrupted iteration.
# Execute main for both direct execution and sandbox wrapper invocation
main()
